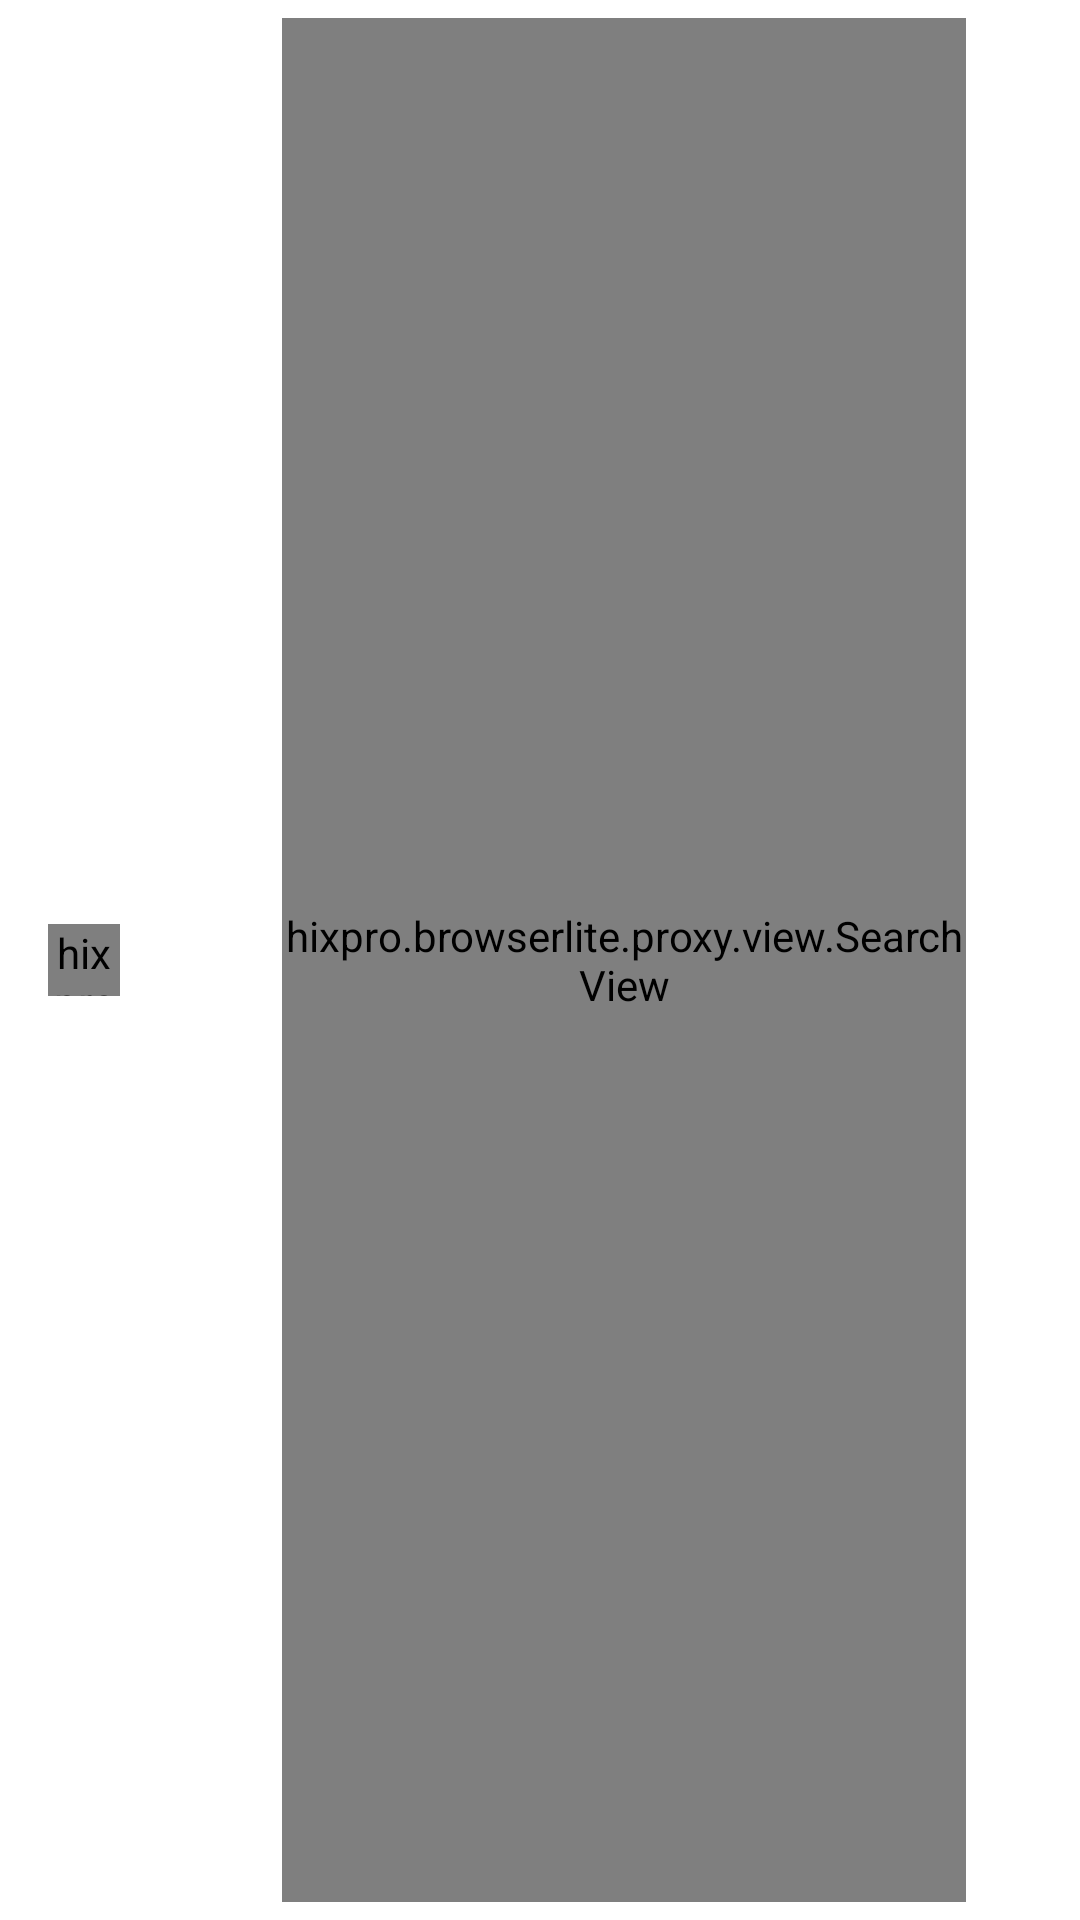

The Android layout XML behind this screen, and the referenced resources:
<!-- AndroidManifest.xml: fallback theme Theme.MaterialComponents.DayNight.NoActionBar -->
<!-- res/layout/toolbar_content.xml -->
<?xml version="1.0" encoding="utf-8"?>
<LinearLayout xmlns:android="http://schemas.android.com/apk/res/android"
    xmlns:app="http://schemas.android.com/apk/res-auto"
    android:layout_width="match_parent"
    android:layout_height="match_parent"
    android:orientation="horizontal">

    <FrameLayout
        android:id="@+id/home_button"
        android:layout_width="?attr/actionBarSize"
        android:layout_height="match_parent"
        android:background="?attr/actionBarItemBackground"
        android:clickable="true"
        android:focusable="true"
        android:gravity="center">

        <ImageView
            android:id="@+id/home_image_view"
            android:layout_width="wrap_content"
            android:layout_height="wrap_content"
            android:layout_gravity="center"
            android:contentDescription="@string/home" />

        <hixpro.browserlite.proxy.icon.TabCountView
            android:id="@+id/tab_count_view"
            android:layout_width="@dimen/material_grid_small_icon"
            android:layout_height="@dimen/material_grid_small_icon"
            android:layout_gravity="center"
            app:tabIconBorderRadius="2dp"
            app:tabIconBorderWidth="3dp"
            app:tabIconColor="?attr/iconColor"
            app:tabIconTextSize="14dp" />
    </FrameLayout>

    <include layout="@layout/search" />

</LinearLayout>
<!-- res/layout/search.xml (included above) -->
<?xml version="1.0" encoding="utf-8"?>
<androidx.constraintlayout.widget.ConstraintLayout xmlns:android="http://schemas.android.com/apk/res/android"
    xmlns:app="http://schemas.android.com/apk/res-auto"
    android:id="@+id/search_container"
    android:layout_width="match_parent"
    android:layout_height="match_parent"
    android:layout_marginLeft="2dp"
    android:layout_marginTop="6dp"
    android:layout_marginRight="2dp"
    android:layout_marginBottom="6dp"
    android:layout_weight="1"
    android:background="?attr/searchBackground"
    android:clipChildren="false"
    android:clipToPadding="false"
    android:descendantFocusability="beforeDescendants"
    android:elevation="2dp"
    android:focusableInTouchMode="true"
    android:gravity="center"
    android:orientation="horizontal">

    <ImageView
        android:id="@+id/search_ssl_status"
        android:layout_width="@dimen/material_grid_touch_small"
        android:layout_height="match_parent"
        android:background="?selectableItemBackgroundBorderless"
        android:padding="6dp"
        app:layout_constraintStart_toStartOf="parent"
        app:layout_constraintTop_toTopOf="parent" />

    <hixpro.browserlite.proxy.view.SearchView
        android:id="@+id/search"
        android:layout_width="0dp"
        android:layout_height="match_parent"
        android:background="@null"
        android:completionThreshold="1"
        android:dropDownAnchor="@+id/toolbar_layout"
        android:dropDownWidth="match_parent"
        android:gravity="start|center_vertical"
        android:hint="@string/search_hint"
        android:imeOptions="actionGo"
        android:importantForAutofill="no"
        android:inputType="textUri"
        android:maxLines="1"
        android:selectAllOnFocus="true"
        android:textColor="?attr/autoCompleteTitleColor"
        android:textColorHint="?attr/autoCompleteUrlColor"
        android:textCursorDrawable="@null"
        app:layout_constraintEnd_toStartOf="@+id/search_refresh"
        app:layout_constraintStart_toEndOf="@+id/search_ssl_status"
        app:layout_constraintTop_toTopOf="parent"
        app:layout_goneMarginLeft="8dp" />

    <ImageView
        android:id="@+id/search_refresh"
        android:layout_width="@dimen/material_grid_touch_small"
        android:layout_height="match_parent"
        android:background="?selectableItemBackgroundBorderless"
        android:padding="6dp"
        app:layout_constraintEnd_toEndOf="parent"
        app:layout_constraintTop_toTopOf="parent" />

</androidx.constraintlayout.widget.ConstraintLayout>
<!-- resources referenced by this layout -->
<resources>
  <dimen name="material_grid_small_icon">24dp</dimen>
  <dimen name="material_grid_touch_small">36dp</dimen>
  <string name="home">Homepage</string>
  <string name="search_hint">Search</string>
</resources>
